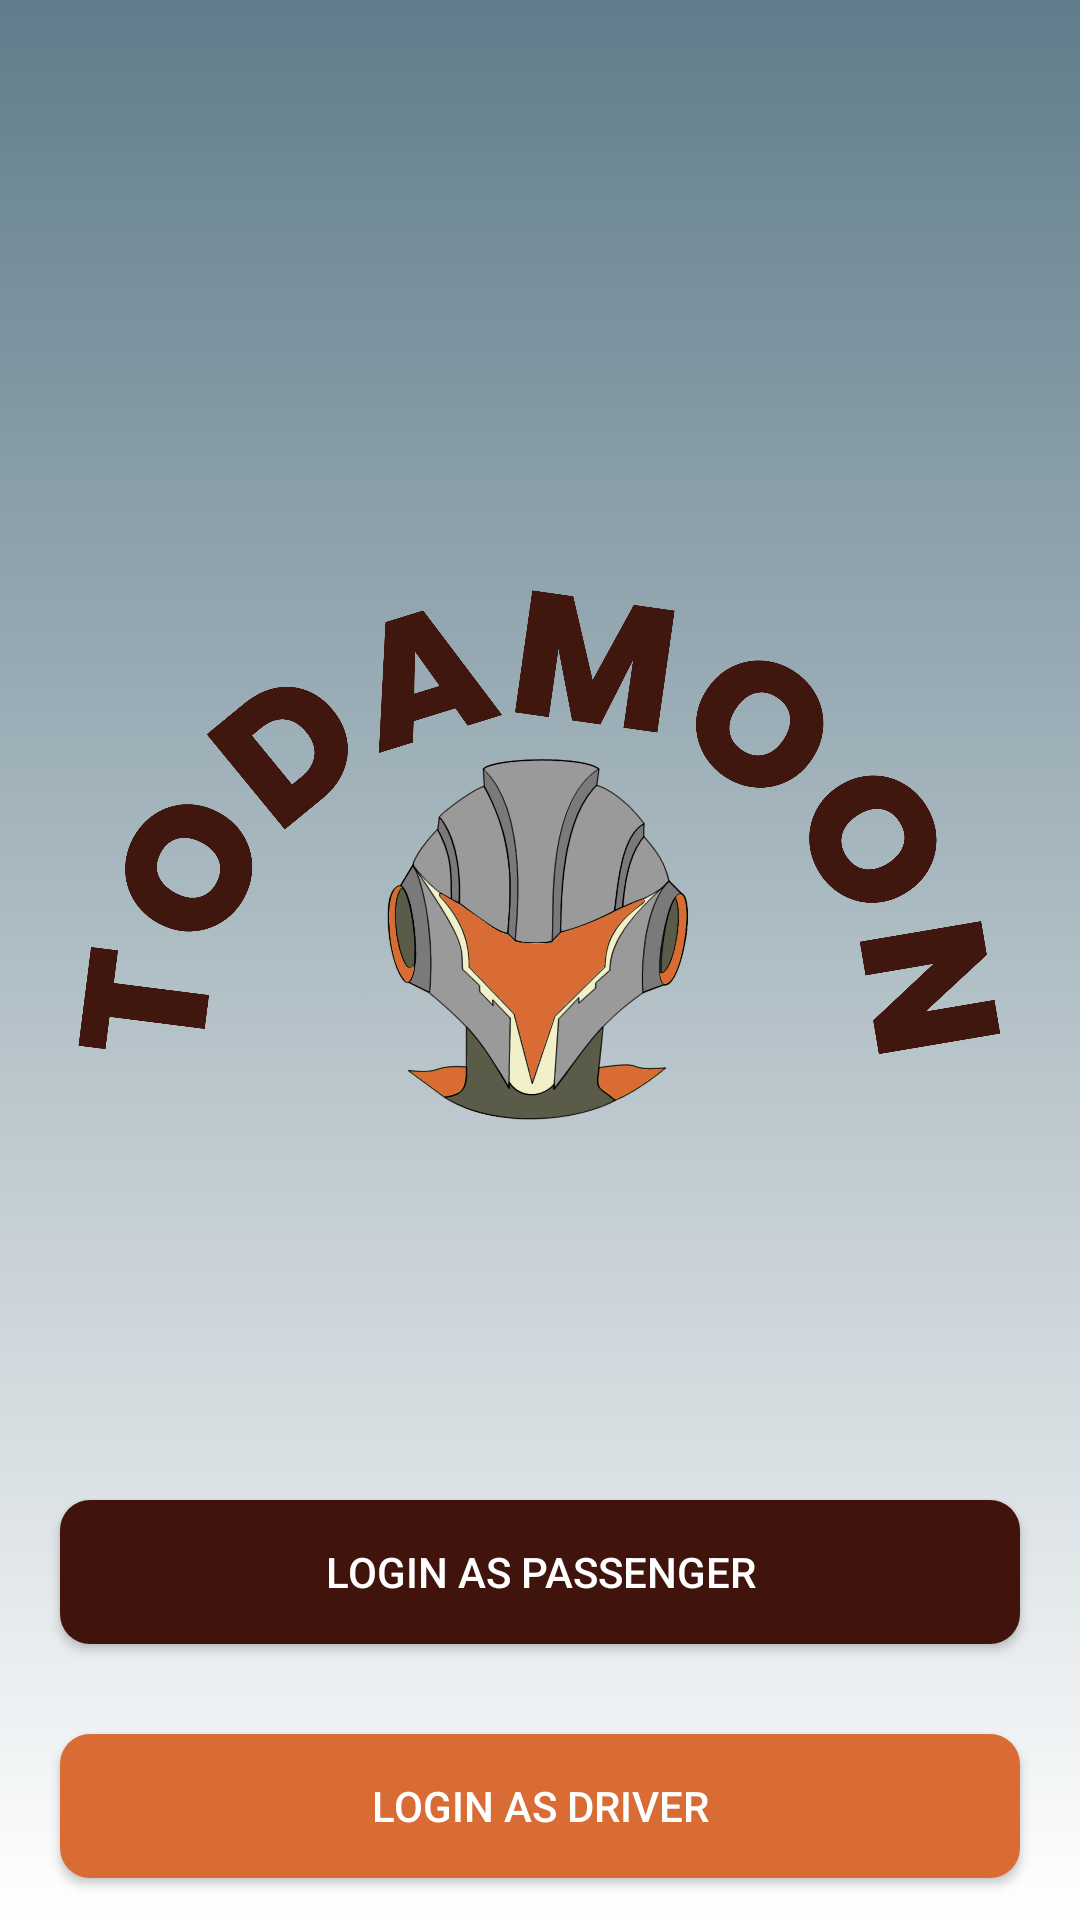

Layout XML and referenced resources for this Android screen:
<!-- AndroidManifest.xml: application theme Theme.Todamoon_v2 -->
<!-- res/layout/activity_front_page.xml -->
<?xml version="1.0" encoding="utf-8"?>
<RelativeLayout xmlns:android="http://schemas.android.com/apk/res/android"
    xmlns:app="http://schemas.android.com/apk/res-auto"
    xmlns:tools="http://schemas.android.com/tools"
    android:id="@+id/main"
    android:layout_width="match_parent"
    android:layout_height="match_parent"
    android:background="@drawable/gradient"
    tools:context=".FrontPage">


    <ImageView
        android:id="@+id/imgLogo"
        android:layout_width="wrap_content"
        android:layout_height="400dp"
        android:src="@drawable/logo"
        android:layout_marginTop="100dp"
        />

    <Button
        android:id="@+id/btnGoToPassLogin"
        android:layout_width="match_parent"
        android:layout_height="wrap_content"
        app:backgroundTint="@null"
        android:text="@string/front_page_passenger_login"
        android:textColor="@color/white"
        android:background="@drawable/button_maroon"
        android:layout_below="@+id/imgLogo"
        android:layout_marginRight="20dp"
        android:layout_marginLeft="20dp"
        />

    <Button
        android:id="@+id/btnGoToDriverLogin"
        android:layout_width="match_parent"
        android:layout_height="wrap_content"
        app:backgroundTint="@null"
        android:text="@string/front_page_driver_login"
        android:textColor="@color/white"
        android:background="@drawable/button_orange"
        android:layout_below="@id/btnGoToPassLogin"
        android:layout_marginTop="30dp"
        android:layout_marginRight="20dp"
        android:layout_marginLeft="20dp"

        />

</RelativeLayout>
<!-- resources referenced by this layout -->
<resources>
  <color name="white">#FFFFFFFF</color>
  <!-- drawable button_maroon (drawable) -->
  <?xml version="1.0" encoding="utf-8"?>
  <shape xmlns:android="http://schemas.android.com/apk/res/android" android:shape="rectangle"
      android:padding="16dp" >
  
      <solid android:color="@color/maroon"/>
      <corners android:radius="10dp"/>
  
  </shape>
  <!-- drawable button_orange (drawable) -->
  <?xml version="1.0" encoding="utf-8"?>
  <shape xmlns:android="http://schemas.android.com/apk/res/android" android:shape="rectangle"
      android:padding="16dp" >
  
      <solid android:color="@color/orange"/>
      <corners android:radius="10dp"/>
  
  </shape>
  <!-- drawable gradient (drawable) -->
  <?xml version="1.0" encoding="utf-8"?>
  <shape xmlns:android="http://schemas.android.com/apk/res/android">
      <gradient xmlns:android="http://schemas.android.com/apk/res/android"
          android:startColor="@color/white"
          android:endColor="@color/primary"
          android:type="linear"
          android:angle="90" />
  
  </shape>
  <!-- drawable logo: png bitmap (drawable, 596260 bytes) -->
  <string name="front_page_driver_login">Login as Driver</string>
  <string name="front_page_passenger_login">Login as Passenger</string>
  <style name="Theme.Todamoon_v2" parent="Base.Theme.Todamoon_v2" />
  <color name="maroon">#40140c</color>
  
      // PALETTE
  <color name="orange">#d86c34</color>
  <color name="primary">#607D8B</color>
  <style name="Base.Theme.Todamoon_v2" parent="Theme.Material3.Light.NoActionBar">
  
          
          <item name="colorPrimary">@color/primary</item>
          <item name="colorPrimaryVariant">@color/primary_dark</item>
          <item name="colorOnPrimary">@color/white</item>
  
          
          <item name="colorSecondary">@color/accent</item>
          <item name="colorSecondaryVariant">@color/accent</item>
          <item name="colorOnSecondary">@color/white</item>
  
          <item name="materialButtonStyle">@style/myButton</item>
  
          <item name="android:windowBackground">@color/white</item>
  
      </style>
  <color name="primary_dark">#455A64</color>
  <color name="accent">#8BC34A</color>
  <style name="myButton" parent="Widget.MaterialComponents.Button">
          <item name="backgroundTint">@color/primary</item>
          <item name="android:text">Button</item>
          <item name="android:textColor">@color/white</item>
          <item name="cornerRadius">20dp</item>
          <item name="android:textAllCaps">false</item>
      </style>
</resources>
